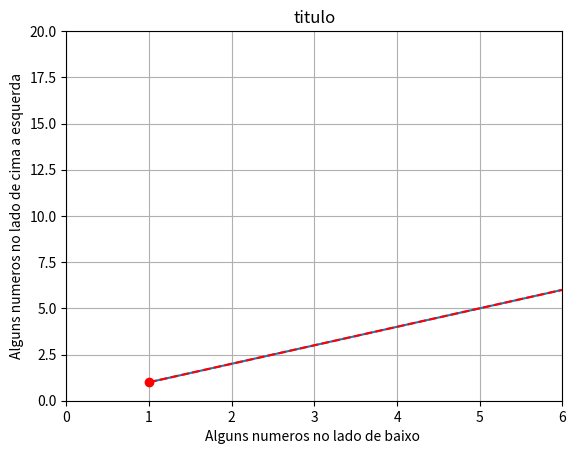

Reproduce this figure in Python.
import matplotlib.pyplot as plt

a=(1,20)
b=(1,20)
plt.plot(a,b)
plt.ylabel(u"Alguns numeros no lado de cima a esquerda")#texto y
plt.xlabel(u"Alguns numeros no lado de baixo ")#texto x
plt.title(u"titulo")#bruh
plt.plot(a, b, 'r', linestyle="--", marker="o")
plt.axis((0,6,0,20))
plt.grid(True)
plt.show()#por ultimo

